Run: headless pygame with SDL's dummy video driver; simulated clock (each Clock.tick advances the game by its frame time, no real sleeping); random seed 0; keys injected as events and as key.get_pressed() state; no mouse input.
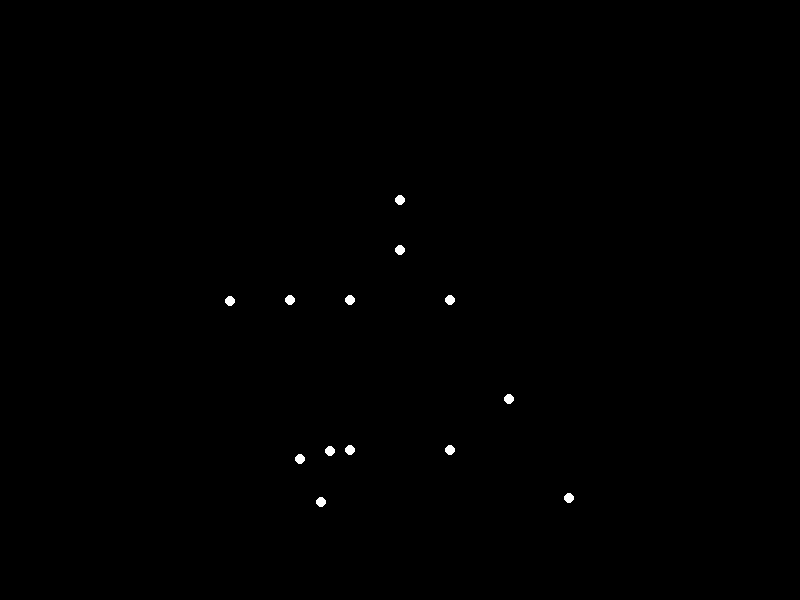
Frame 1 of 4 · flips 1–60 · no input
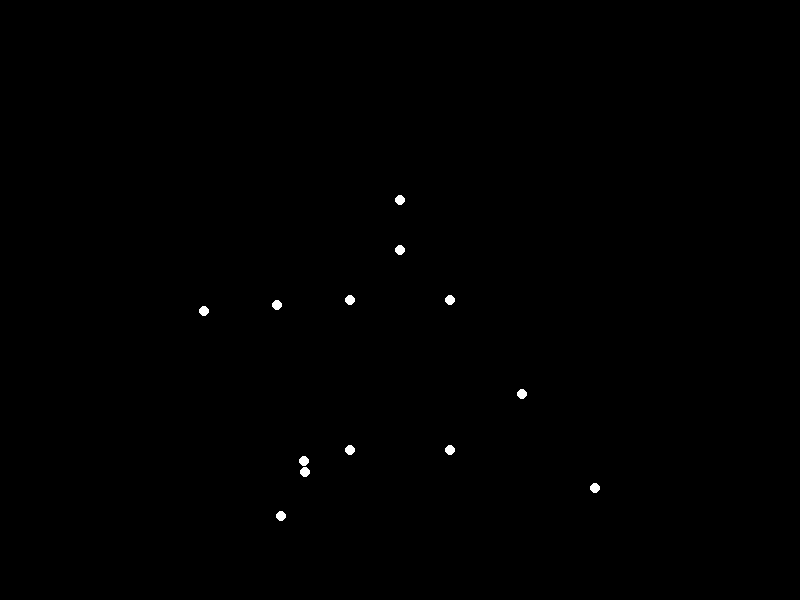
Frame 2 of 4 · flips 61–180 · tapped SPACE, RETURN · held RIGHT (→), D
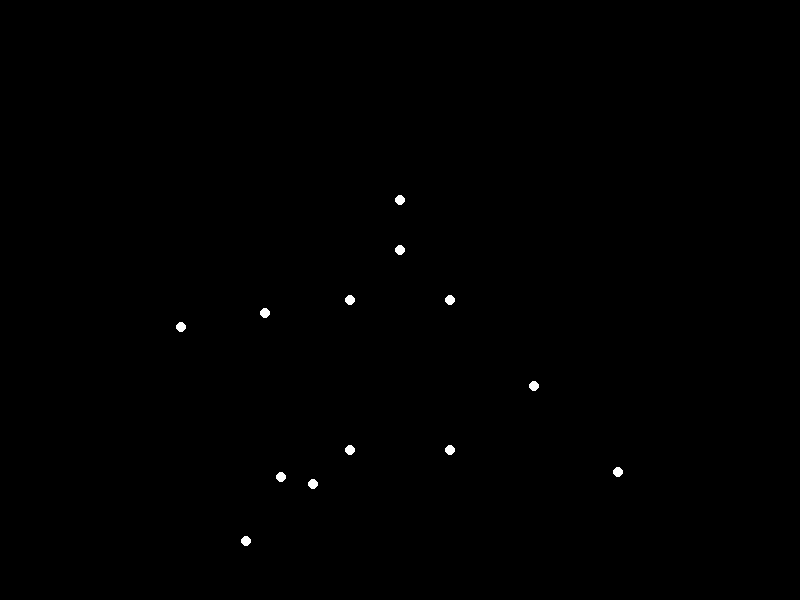
Frame 3 of 4 · flips 181–300 · held DOWN (↓), S
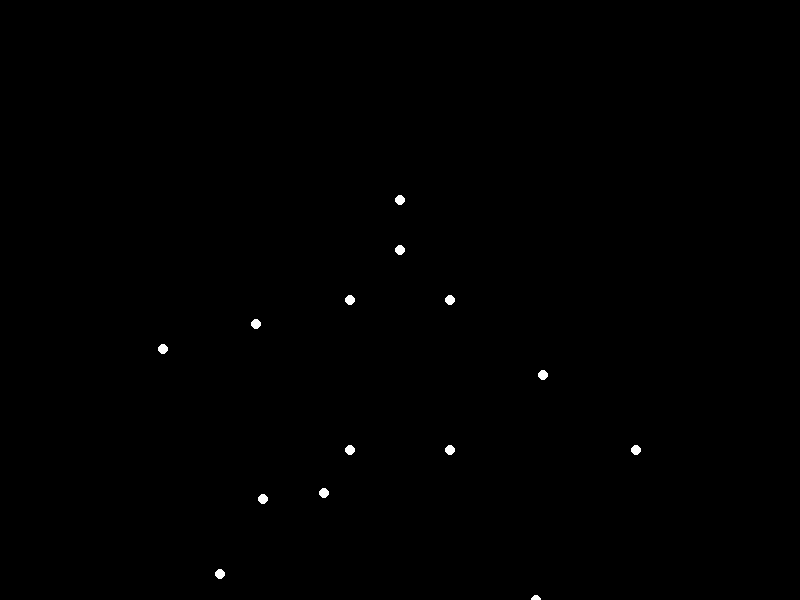
Frame 4 of 4 · flips 301–420 · held LEFT (←), A, UP (↑), W

The pygame program that drew these frames:


import pygame
import math

# Window dimensions
WIDTH, HEIGHT = 800, 600

# Point-light properties
NUM_LIGHTS = 15
LIGHT_COLOR = (255, 255, 255)  # White
BACKGROUND_COLOR = (0, 0, 0)  # Black

# Woman's joints and their initial positions
JOINTS = {
    'head': (WIDTH / 2, HEIGHT / 2 - 100),
    'neck': (WIDTH / 2, HEIGHT / 2 - 50),
    'left_shoulder': (WIDTH / 2 - 50, HEIGHT / 2),
    'left_elbow': (WIDTH / 2 - 100, HEIGHT / 2 + 50),
    'left_hand': (WIDTH / 2 - 150, HEIGHT / 2 + 100),
    'right_shoulder': (WIDTH / 2 + 50, HEIGHT / 2),
    'right_elbow': (WIDTH / 2 + 100, HEIGHT / 2 + 50),
    'right_hand': (WIDTH / 2 + 150, HEIGHT / 2 + 100),
    'left_hip': (WIDTH / 2 - 50, HEIGHT / 2 + 150),
    'left_knee': (WIDTH / 2 - 50, HEIGHT / 2 + 250),
    'left_foot': (WIDTH / 2 - 50, HEIGHT / 2 + 350),
    'right_hip': (WIDTH / 2 + 50, HEIGHT / 2 + 150),
    'right_knee': (WIDTH / 2 + 50, HEIGHT / 2 + 250),
    'right_foot': (WIDTH / 2 + 50, HEIGHT / 2 + 350),
}

# Animation parameters
ANIMATION_SPEED = 0.05

class PointLight:
    def __init__(self, x, y):
        self.x = x
        self.y = y

    def update(self, joint_name, angle, distance):
        self.x = JOINTS[joint_name][0] + distance * math.cos(angle)
        self.y = JOINTS[joint_name][1] + distance * math.sin(angle)

def main():
    pygame.init()
    screen = pygame.display.set_mode((WIDTH, HEIGHT))
    clock = pygame.time.Clock()

    point_lights = [
        PointLight(JOINTS['head'][0], JOINTS['head'][1]),
        PointLight(JOINTS['neck'][0], JOINTS['neck'][1]),
        PointLight(JOINTS['left_shoulder'][0], JOINTS['left_shoulder'][1]),
        PointLight(JOINTS['left_elbow'][0], JOINTS['left_elbow'][1]),
        PointLight(JOINTS['left_hand'][0], JOINTS['left_hand'][1]),
        PointLight(JOINTS['right_shoulder'][0], JOINTS['right_shoulder'][1]),
        PointLight(JOINTS['right_elbow'][0], JOINTS['right_elbow'][1]),
        PointLight(JOINTS['right_hand'][0], JOINTS['right_hand'][1]),
        PointLight(JOINTS['left_hip'][0], JOINTS['left_hip'][1]),
        PointLight(JOINTS['left_knee'][0], JOINTS['left_knee'][1]),
        PointLight(JOINTS['left_foot'][0], JOINTS['left_foot'][1]),
        PointLight(JOINTS['right_hip'][0], JOINTS['right_hip'][1]),
        PointLight(JOINTS['right_knee'][0], JOINTS['right_knee'][1]),
        PointLight(JOINTS['right_foot'][0], JOINTS['right_foot'][1]),
        PointLight(WIDTH / 2, HEIGHT / 2 + 200),  # Additional point-light for the weight
    ]

    angle = 0

    running = True
    while running:
        for event in pygame.event.get():
            if event.type == pygame.QUIT:
                running = False

        screen.fill(BACKGROUND_COLOR)

        # Update point-lights
        point_lights[0].update('head', angle, 0)
        point_lights[1].update('neck', angle, 0)
        point_lights[2].update('left_shoulder', angle, 0)
        point_lights[3].update('left_elbow', angle + math.pi / 2, 50)
        point_lights[4].update('left_hand', angle + math.pi / 2, 100)
        point_lights[5].update('right_shoulder', angle, 0)
        point_lights[6].update('right_elbow', angle - math.pi / 2, 50)
        point_lights[7].update('right_hand', angle - math.pi / 2, 100)
        point_lights[8].update('left_hip', angle, 0)
        point_lights[9].update('left_knee', angle + math.pi / 2, 100)
        point_lights[10].update('left_foot', angle + math.pi / 2, 150)
        point_lights[11].update('right_hip', angle, 0)
        point_lights[12].update('right_knee', angle - math.pi / 2, 100)
        point_lights[13].update('right_foot', angle - math.pi / 2, 150)
        point_lights[14].update('left_hip', angle, 50)  # Weight

        # Draw point-lights
        for point_light in point_lights:
            pygame.draw.circle(screen, LIGHT_COLOR, (int(point_light.x), int(point_light.y)), 5)

        pygame.display.flip()
        clock.tick(60)

        angle += ANIMATION_SPEED

    pygame.quit()

if __name__ == "__main__":
    main()
